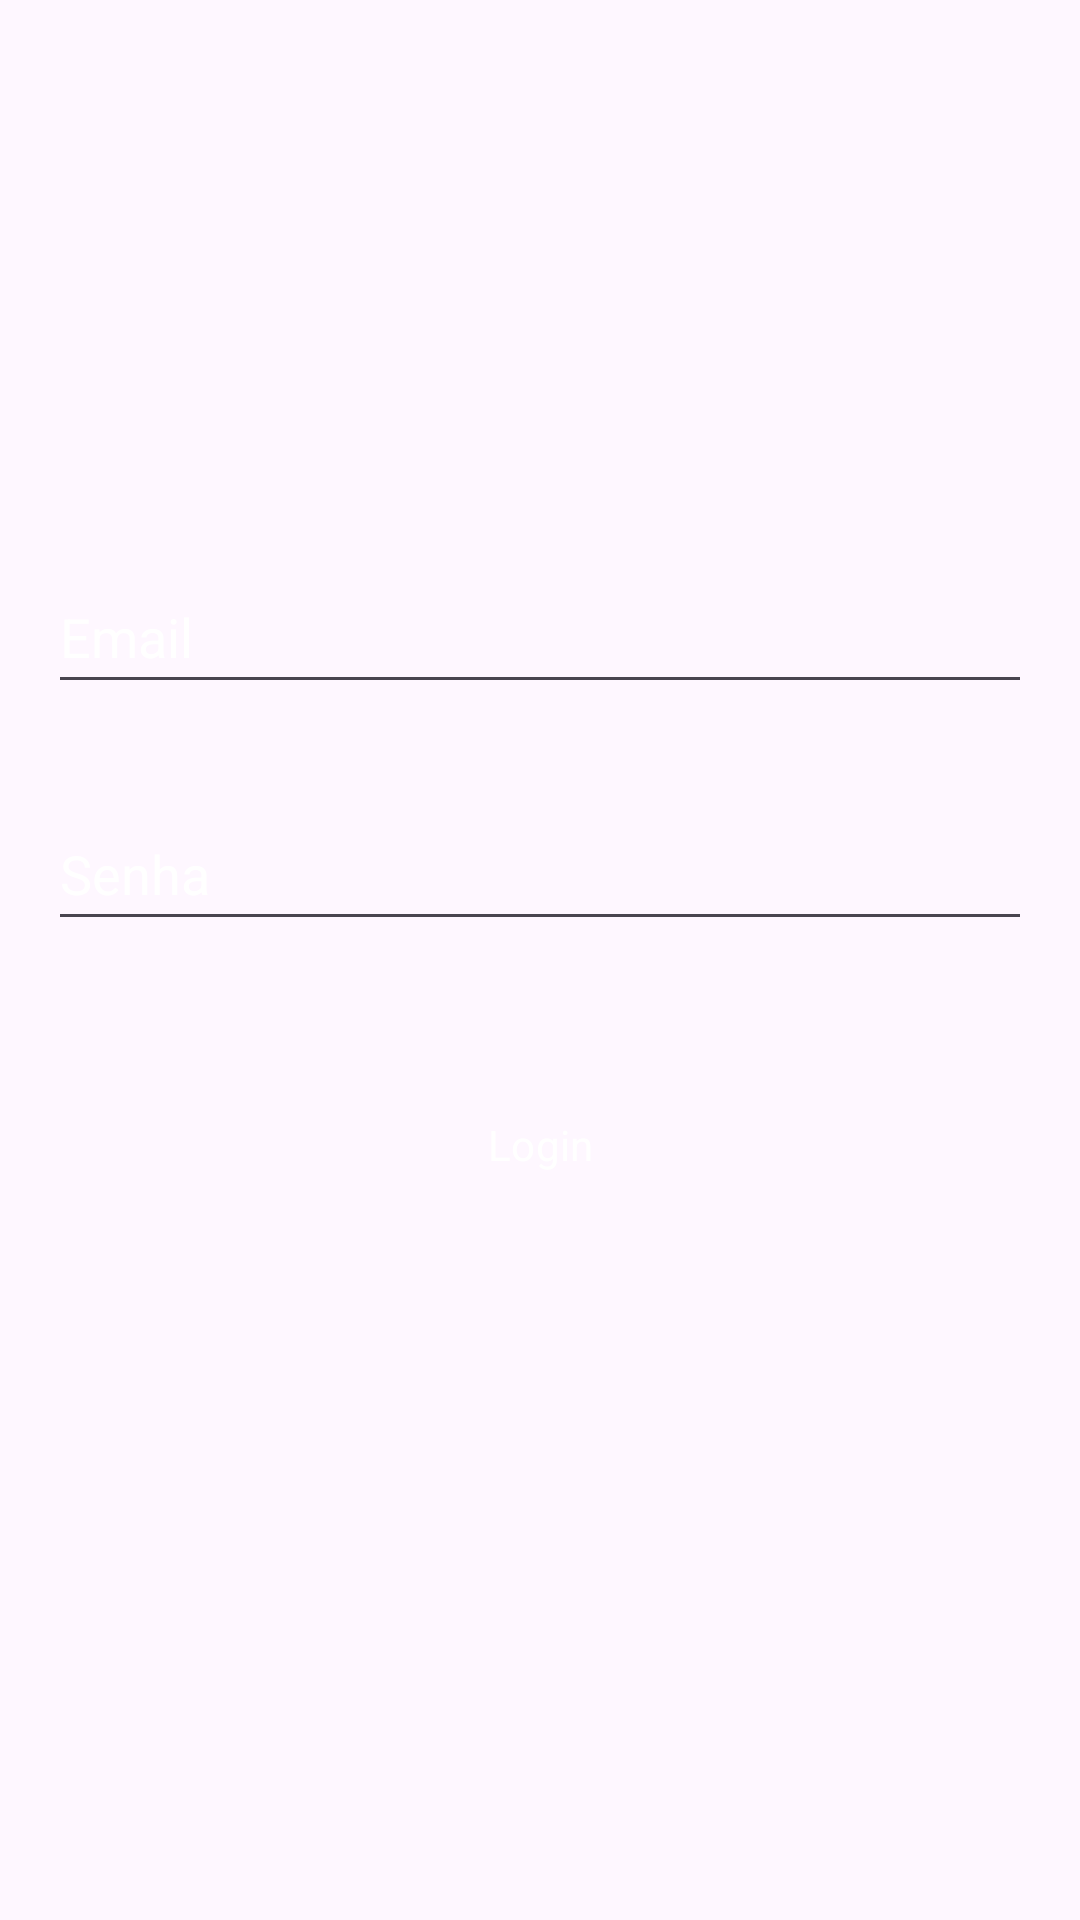

This screen was rendered from an Android layout file. Write that file and the resources it references.
<!-- AndroidManifest.xml: application theme Theme.Projint_3 -->
<!-- res/layout/activity_main.xml -->
<?xml version="1.0" encoding="utf-8"?>
<RelativeLayout xmlns:android="http://schemas.android.com/apk/res/android"
    xmlns:tools="http://schemas.android.com/tools"
    android:layout_width="match_parent"
    android:layout_height="match_parent"
    android:gravity="center"
    android:background="@drawable/telafundoapp"
    android:padding="16dp">

    <EditText
        android:id="@+id/email_user"
        android:layout_width="match_parent"
        android:layout_height="wrap_content"
        android:layout_marginTop="-48dp"
        android:hint="@string/email"
        android:inputType="textEmailAddress"
        android:minHeight="48dp"
        android:textColorHint="@color/white"
        tools:ignore="Autofill,TextContrastCheck,VisualLintTextFieldSize" />

    <EditText
        android:id="@+id/password"
        android:layout_width="match_parent"
        android:layout_height="wrap_content"
        android:layout_below="@id/email_user"
        android:layout_marginTop="31dp"
        android:hint="@string/senha"
        android:inputType="textPassword"
        android:minHeight="48dp"
        android:textColorHint="@color/white"
        tools:ignore="Autofill,VisualLintTextFieldSize,TextContrastCheck" />

    <Button
        android:id="@+id/login_button"
        android:layout_width="match_parent"
        android:layout_height="wrap_content"
        android:layout_below="@id/password"
        android:layout_marginTop="44dp"
        android:text="@string/login"
        tools:ignore="VisualLintButtonSize" />

</RelativeLayout>
<!-- resources referenced by this layout -->
<resources>
  <color name="white">#FFFFFFFF</color>
  <string name="email">Email</string>
  <string name="login">Login</string>
  <string name="senha">Senha</string>
  <style name="Theme.Projint_3" parent="Base.Theme.Projint_3" />
  <style name="Base.Theme.Projint_3" parent="Theme.Material3.DayNight.NoActionBar">
          
          <item name="colorPrimary">@color/purple_500</item>
          <item name="colorPrimaryContainer">@color/purple_200</item>
          <item name="colorOnPrimary">@color/white</item>
          <item name="colorSecondary">@color/teal_200</item>
  
          
          <item name="buttonStyle">@style/Widget.Projint_3.Button</item>
  
          
          <item name="android:fontFamily">sans-serif</item>
      </style>
  <color name="purple_500">#FF6200EE</color>
  <color name="purple_200">#FFBB86FC</color>
  <color name="teal_200">#FF03DAC5</color>
  <style name="Widget.Projint_3.Button" parent="Widget.Material3.Button">
          <item name="android:minHeight">48dp</item>
          <item name="android:backgroundTint">@color/purple_500</item>
          <item name="android:textColor">@color/white</item>
      </style>
</resources>
